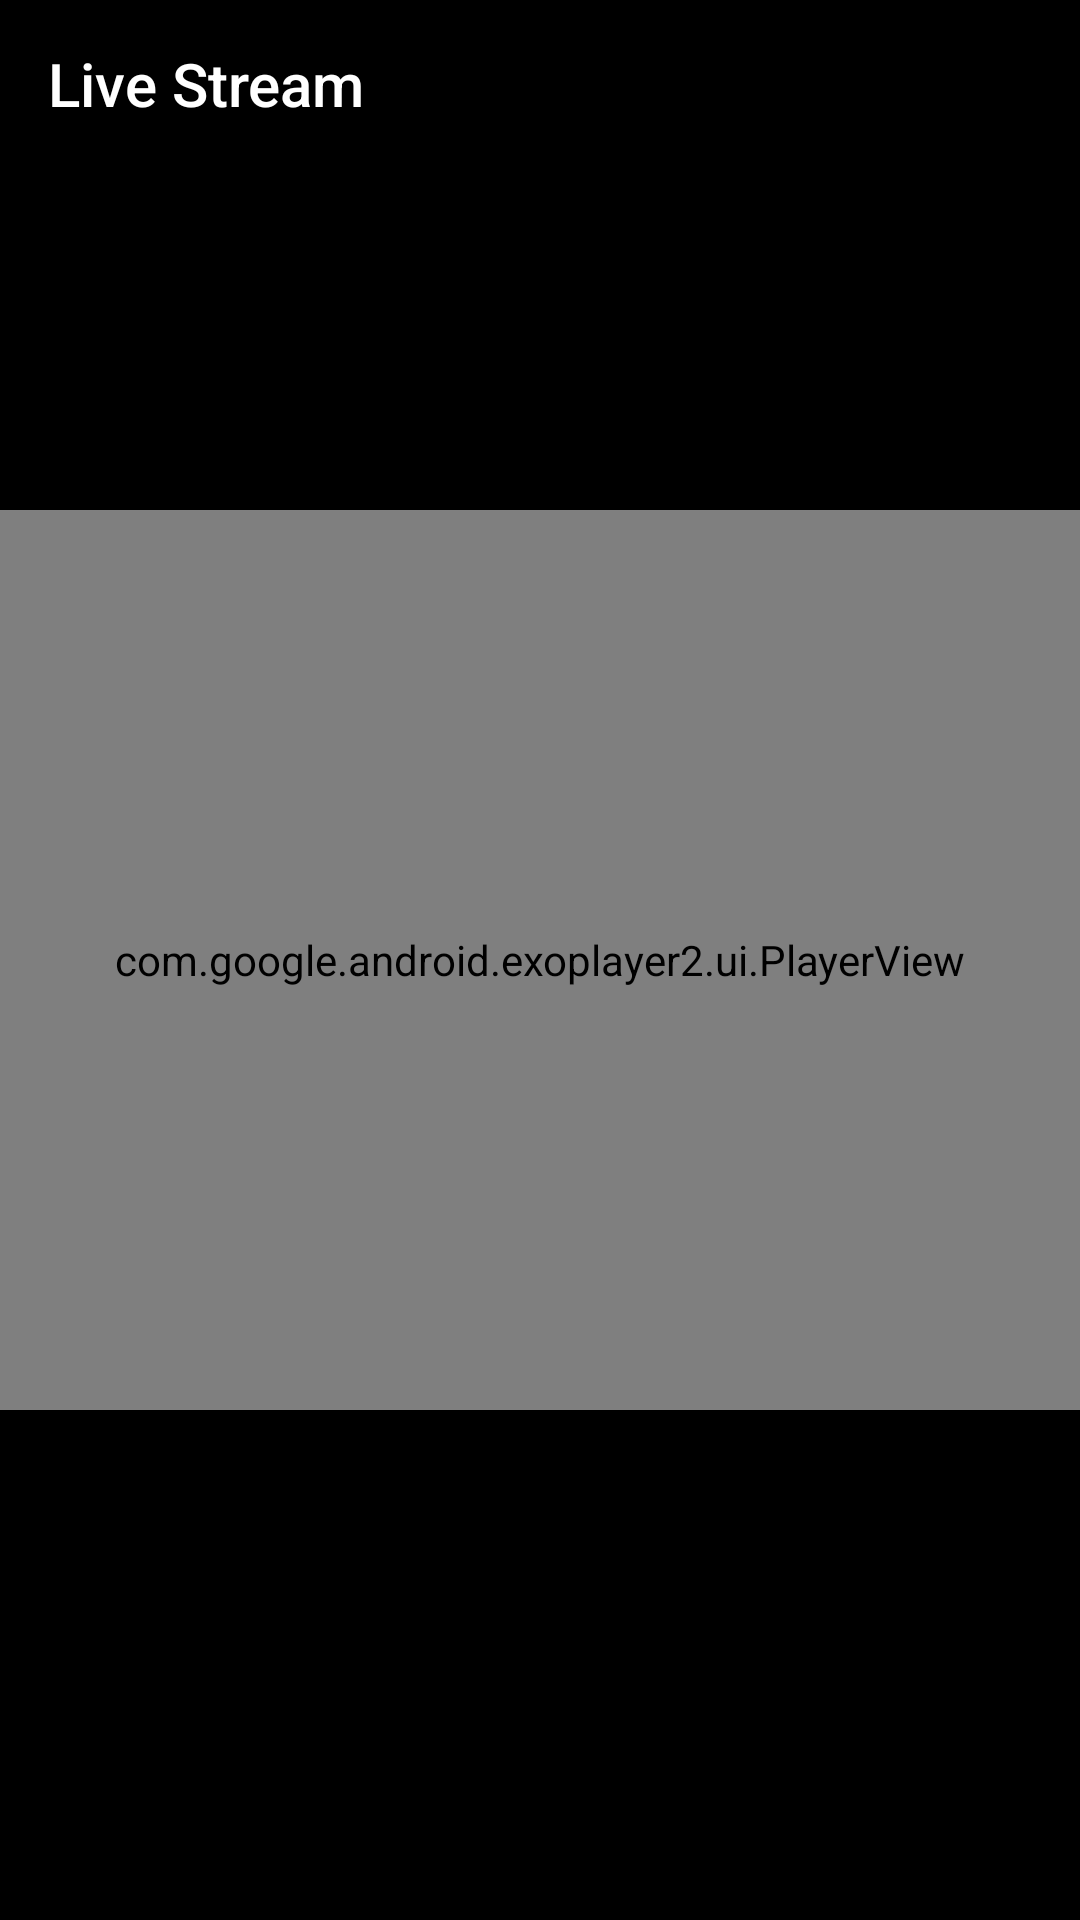

Produce the Android XML layout that renders to this screen, including the resource entries it uses.
<!-- AndroidManifest.xml: application theme AppTheme -->
<!-- res/layout/activity_streaming.xml -->
<RelativeLayout
    xmlns:android="http://schemas.android.com/apk/res/android"
    xmlns:app="http://schemas.android.com/apk/res-auto"
    android:layout_width="match_parent"
    android:layout_height="match_parent"
    android:id="@+id/videoPlayerContainer"
    android:background="@color/color_black"
    android:orientation="vertical">

    <androidx.appcompat.widget.Toolbar
        android:id="@+id/player_toolbar"
        android:layout_width="match_parent"
        android:layout_height="wrap_content"
        android:background="@color/color_black"
        app:contentInsetStartWithNavigation="0dp"
        android:visibility="visible"
        app:layout_collapseMode="pin"
        app:navigationIcon="@drawable/ic_baseline_close_24"
        app:title="Live Stream"
        app:titleTextColor="@color/white" />

    <FrameLayout
        android:id="@+id/playerFrameLayout"
        android:layout_width="match_parent"
        android:background="@color/color_black"
        android:layout_centerInParent="true"
        android:layout_height="300dp">

        <com.google.android.exoplayer2.ui.PlayerView
            android:id="@+id/exoPlayerView"
            android:layout_width="match_parent"
            android:layout_height="match_parent"
            app:show_buffering="when_playing"
            android:background="@color/color_black"
            app:resize_mode="fit"
            app:show_timeout="3000"
            app:controller_layout_id="@layout/custom_exo_layout"
            app:rewind_increment="10000"
            app:fastforward_increment="10000"/>
    </FrameLayout>
</RelativeLayout>
<!-- res/layout/custom_exo_layout.xml (included above) -->
<RelativeLayout xmlns:android="http://schemas.android.com/apk/res/android"
    xmlns:app="http://schemas.android.com/apk/res-auto"
    xmlns:tools="http://schemas.android.com/tools"
    android:layout_width="match_parent"
    android:layout_height="match_parent"
    android:layoutDirection="ltr"
    android:orientation="vertical"
    tools:targetApi="28">

    <LinearLayout
        android:layout_width="wrap_content"
        android:layout_height="wrap_content"
        android:gravity="center"
        android:paddingTop="4dp"
        android:orientation="horizontal"
        android:layout_centerInParent="true">




        <ImageButton android:id="@id/exo_play"
            android:layout_width="wrap_content"
            android:layout_height="70dp"
            app:srcCompat="@drawable/ic_play_arrow_white"
            android:background="@drawable/circle_transparent_back"/>

        <ImageButton android:id="@id/exo_pause"
            android:layout_width="wrap_content"
            android:layout_height="70dp"
            app:srcCompat="@drawable/ic_pause_white"
            android:background="@drawable/circle_transparent_back"/>

    </LinearLayout>

    <LinearLayout
        android:id="@+id/volumn_layout"
        android:layout_width="wrap_content"
        android:layout_height="wrap_content"
        android:orientation="horizontal"
        android:layout_above="@id/bottom_layout"
        android:gravity="center"
        android:layout_marginStart="5dp"
        android:visibility="gone"
        android:background="@drawable/rounded_black_transparent">

        <SeekBar
            android:id="@+id/volumn_seekbar"
            android:layout_width="200dp"
            android:layout_height="wrap_content"
            android:max="100"
            android:padding="3dp"
            />

        <TextView
            android:id="@+id/volumn_tv"
            android:layout_width="wrap_content"
            android:layout_height="wrap_content"
            tools:text="10"
            android:textSize="12sp"
            android:layout_marginEnd="8dp"
            android:textColor="@color/white"/>

    </LinearLayout>

    <LinearLayout
        android:id="@+id/bottom_layout"
        android:layout_width="match_parent"
        android:layout_height="wrap_content"
        android:layout_marginTop="4dp"
        android:gravity="center_vertical"
        android:orientation="horizontal"
        android:layout_alignParentBottom="true"
        android:background="#CC000000"
        android:padding="8dp"
        >

        <LinearLayout
            android:id="@+id/seekbar_layout"
            android:layout_width="0dp"
            android:layout_weight="1"
            android:layout_height="26dp"
            android:gravity="center_vertical"
            android:orientation="horizontal"
            >

            <TextView android:id="@id/exo_position"
                android:layout_width="wrap_content"
                android:layout_height="wrap_content"
                android:textSize="14sp"
                android:textStyle="bold"
                android:paddingLeft="4dp"
                android:paddingRight="4dp"
                android:includeFontPadding="false"
                android:textColor="#FFBEBEBE"/>

            <com.google.android.exoplayer2.ui.DefaultTimeBar
                android:id="@id/exo_progress"
                android:layout_width="wrap_content"
                android:layout_weight="1"
                android:layout_height="26dp"/>

            <TextView
                android:id="@id/exo_duration"
                android:layout_width="wrap_content"
                android:layout_height="wrap_content"
                android:textSize="14sp"
                android:textStyle="bold"
                android:paddingLeft="4dp"
                android:paddingRight="4dp"
                android:includeFontPadding="false"
                android:textColor="#FFBEBEBE"/>

        </LinearLayout>


        <ImageView
            android:id="@+id/img_full_scr"
            app:srcCompat="@drawable/ic_fullscreen_open"
            android:layout_width="40dp"
            android:layout_height="40dp"
            android:padding="5dp"
            />

    </LinearLayout>

</RelativeLayout>
<!-- resources referenced by this layout -->
<resources>
  <color name="color_black">#000000</color>
  <color name="white">#ffffff</color>
  <!-- drawable circle_transparent_back (drawable) -->
  <?xml version="1.0" encoding="utf-8"?>
  <shape xmlns:android="http://schemas.android.com/apk/res/android"
      android:shape="oval">
  
      <solid android:color="@color/overlay_dark_40"/>
  
      <size android:width="70dp"
          android:height="70dp"/>
  
  </shape>
  <!-- drawable rounded_black_transparent (drawable) -->
  <?xml version="1.0" encoding="utf-8"?>
  <shape xmlns:android="http://schemas.android.com/apk/res/android">
  
      <corners android:radius="5dp" />
      <solid android:color="@color/overlay_dark_20" />
  
  </shape>
  <style name="AppTheme" parent="Theme.AppCompat.Light.DarkActionBar">
          
          <item name="colorPrimary">@color/colorPrimary</item>
          <item name="colorPrimaryDark">@color/colorPrimaryDark</item>
          <item name="colorAccent">@color/colorAccent</item>
      </style>
  <color name="overlay_dark_40">#66000000</color>
  <color name="overlay_dark_20">#33000000</color>
  <color name="colorPrimary">#183473</color>
  <color name="colorPrimaryDark">#0a2764</color>
  <color name="colorAccent">#5677fc</color>
</resources>
